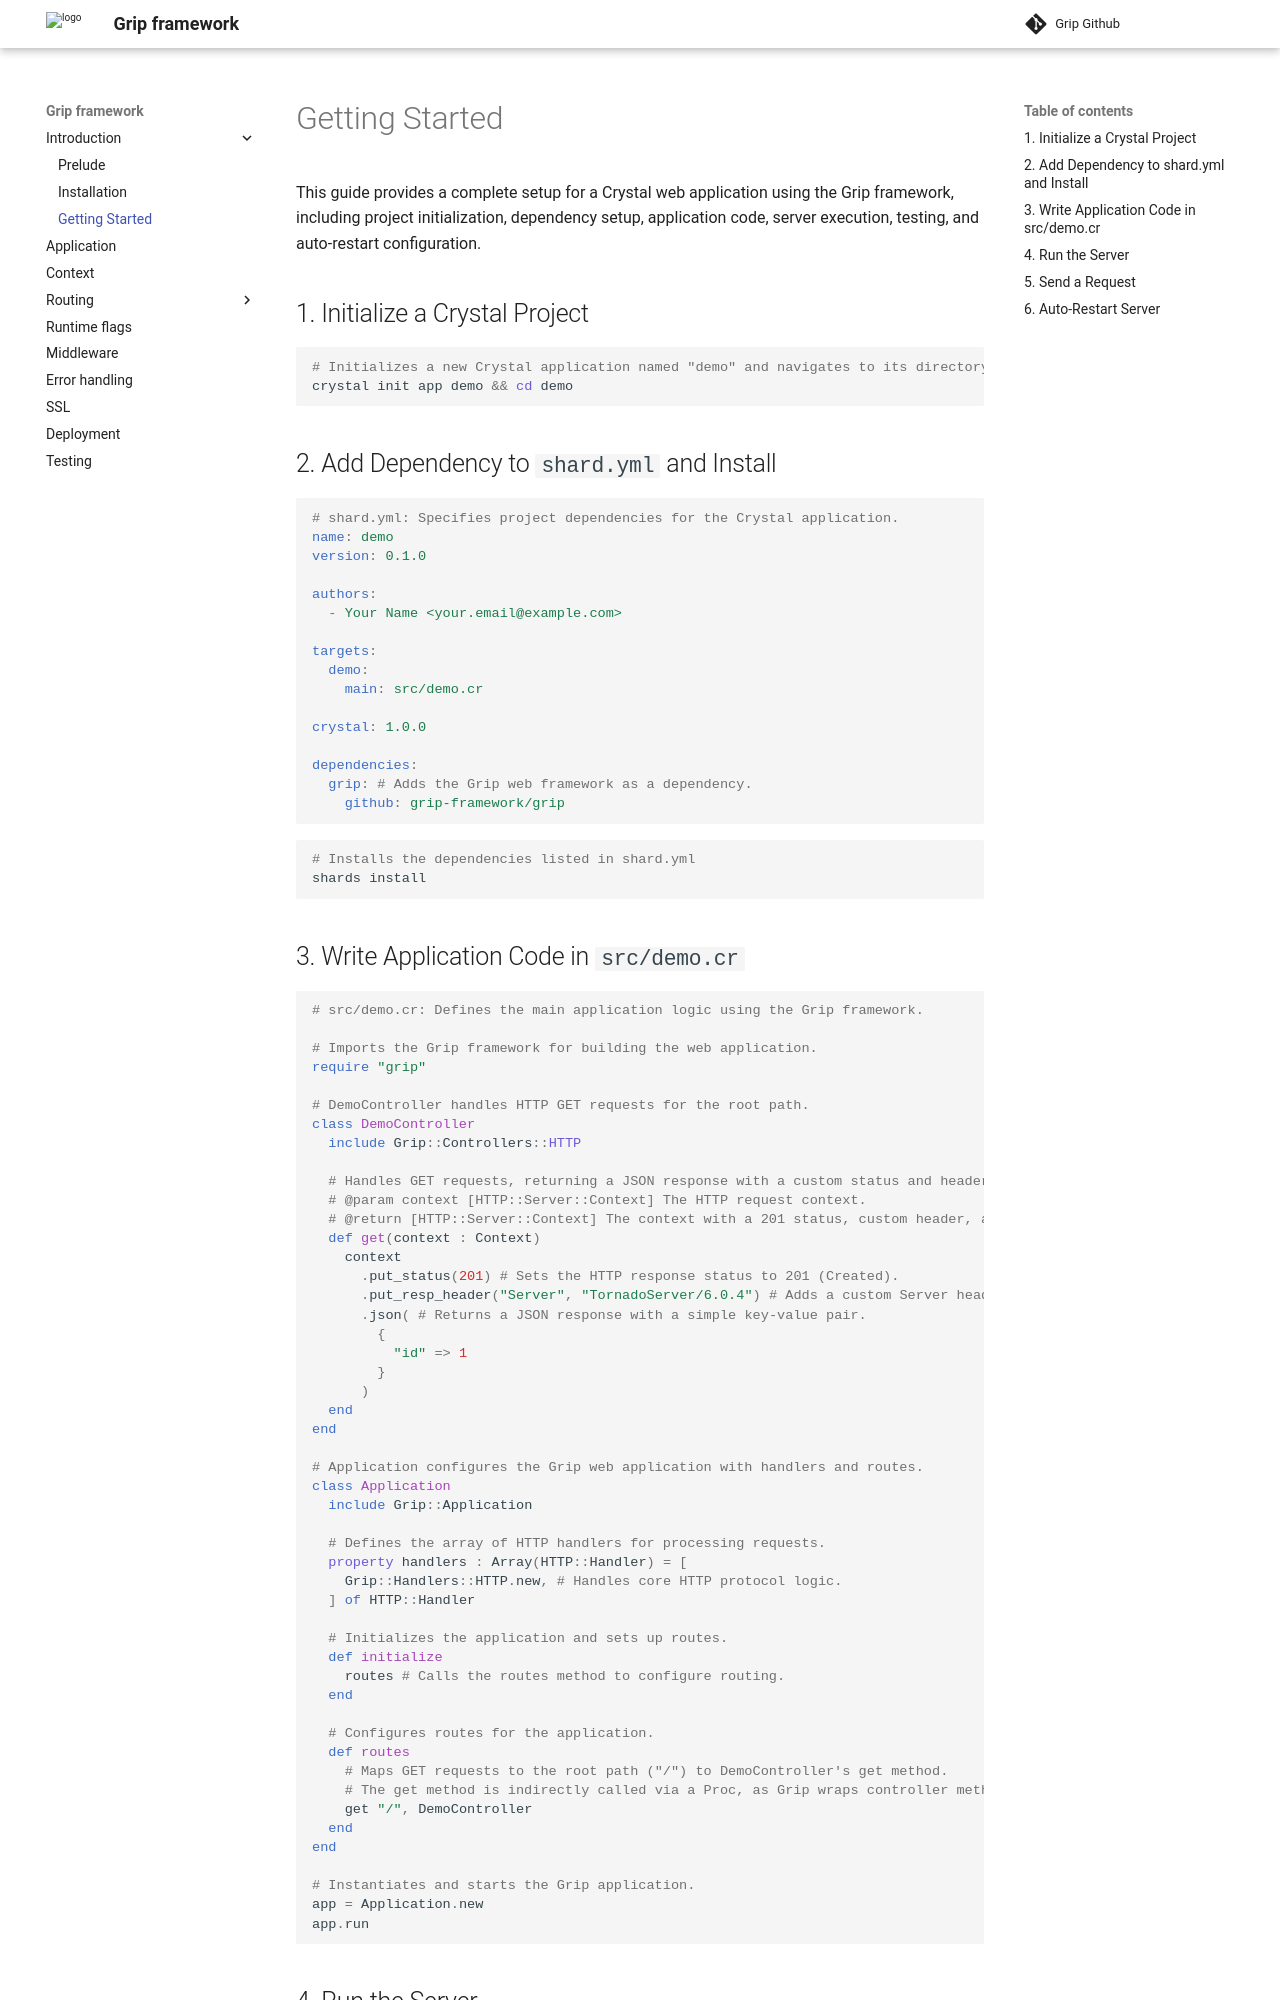

repository: grip-framework/docs · page: getting_started/index.html · generator: mkdocs

This guide provides a complete setup for a Crystal web application using the Grip framework, including project initialization, dependency setup, application code, server execution, testing, and auto-restart configuration.

## 1. Initialize a Crystal Project

```shell
# Initializes a new Crystal application named "demo" and navigates to its directory.
crystal init app demo && cd demo
```

## 2. Add Dependency to `shard.yml` and Install

```yaml
# shard.yml: Specifies project dependencies for the Crystal application.
name: demo
version: 0.1.0

authors:
  - Your Name <your.email@example.com>

targets:
  demo:
    main: src/demo.cr

crystal: 1.0.0

dependencies:
  grip: # Adds the Grip web framework as a dependency.
    github: grip-framework/grip
```

```shell
# Installs the dependencies listed in shard.yml
shards install
```

## 3. Write Application Code in `src/demo.cr`
```crystal
# src/demo.cr: Defines the main application logic using the Grip framework.

# Imports the Grip framework for building the web application.
require "grip"

# DemoController handles HTTP GET requests for the root path.
class DemoController
  include Grip::Controllers::HTTP

  # Handles GET requests, returning a JSON response with a custom status and header.
  # @param context [HTTP::Server::Context] The HTTP request context.
  # @return [HTTP::Server::Context] The context with a 201 status, custom header, and JSON response.
  def get(context : Context)
    context
      .put_status(201) # Sets the HTTP response status to 201 (Created).
      .put_resp_header("Server", "TornadoServer/6.0.4") # Adds a custom Server header.
      .json( # Returns a JSON response with a simple key-value pair.
        {
          "id" => 1
        }
      )
  end
end

# Application configures the Grip web application with handlers and routes.
class Application
  include Grip::Application

  # Defines the array of HTTP handlers for processing requests.
  property handlers : Array(HTTP::Handler) = [
    Grip::Handlers::HTTP.new, # Handles core HTTP protocol logic.
  ] of HTTP::Handler

  # Initializes the application and sets up routes.
  def initialize
    routes # Calls the routes method to configure routing.
  end

  # Configures routes for the application.
  def routes
    # Maps GET requests to the root path ("/") to DemoController's get method.
    # The get method is indirectly called via a Proc, as Grip wraps controller methods.
    get "/", DemoController
  end
end

# Instantiates and starts the Grip application.
app = Application.new
app.run
```
